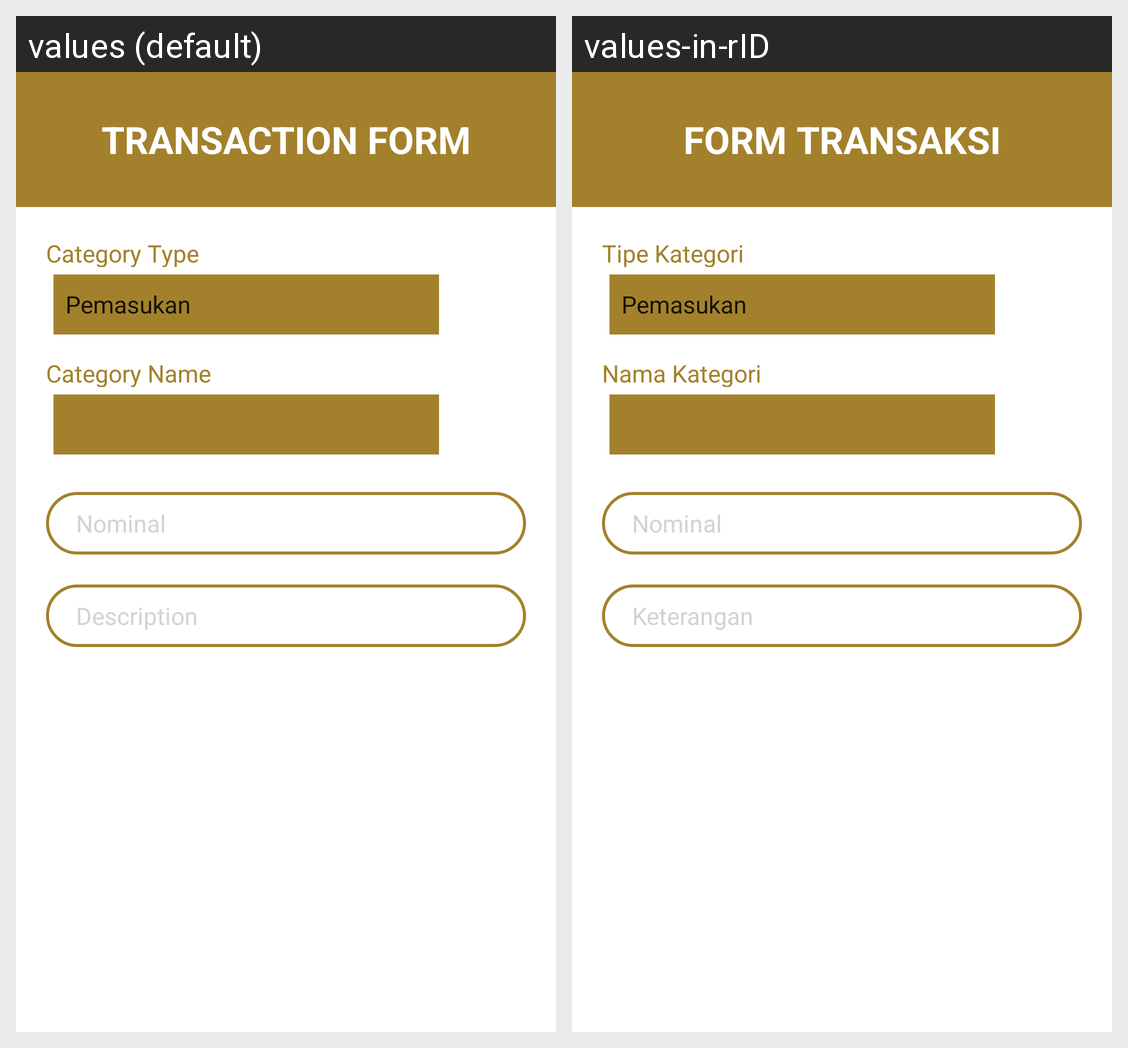

Strings drawn on this Android screen and how each of the app's shown locales translates them:
Android screen res/layout/form_transaksi.xml rendered under 2 locales, left to right: values (default), values-in-rID. Device: Nexus 5 (rendered at 1080×1920; each locale shown at half size, 540×960, under a caption strip naming it); theme Theme.FinancialRecords.
Strings drawn on this screen, with the default value and each locale's value (text and hints the layout hard-codes, and strings that could not be matched under every locale, appear in the picture but are not listed):

formtransaksi
  values: TRANSACTION FORM
  values-in-rID: FORM TRANSAKSI

categorytype
  values: Category Type
  values-in-rID: Tipe Kategori

categoryname
  values: Category Name
  values-in-rID: Nama Kategori

nominal
  values: Nominal
  values-in-rID: Nominal

description
  values: Description
  values-in-rID: Keterangan
